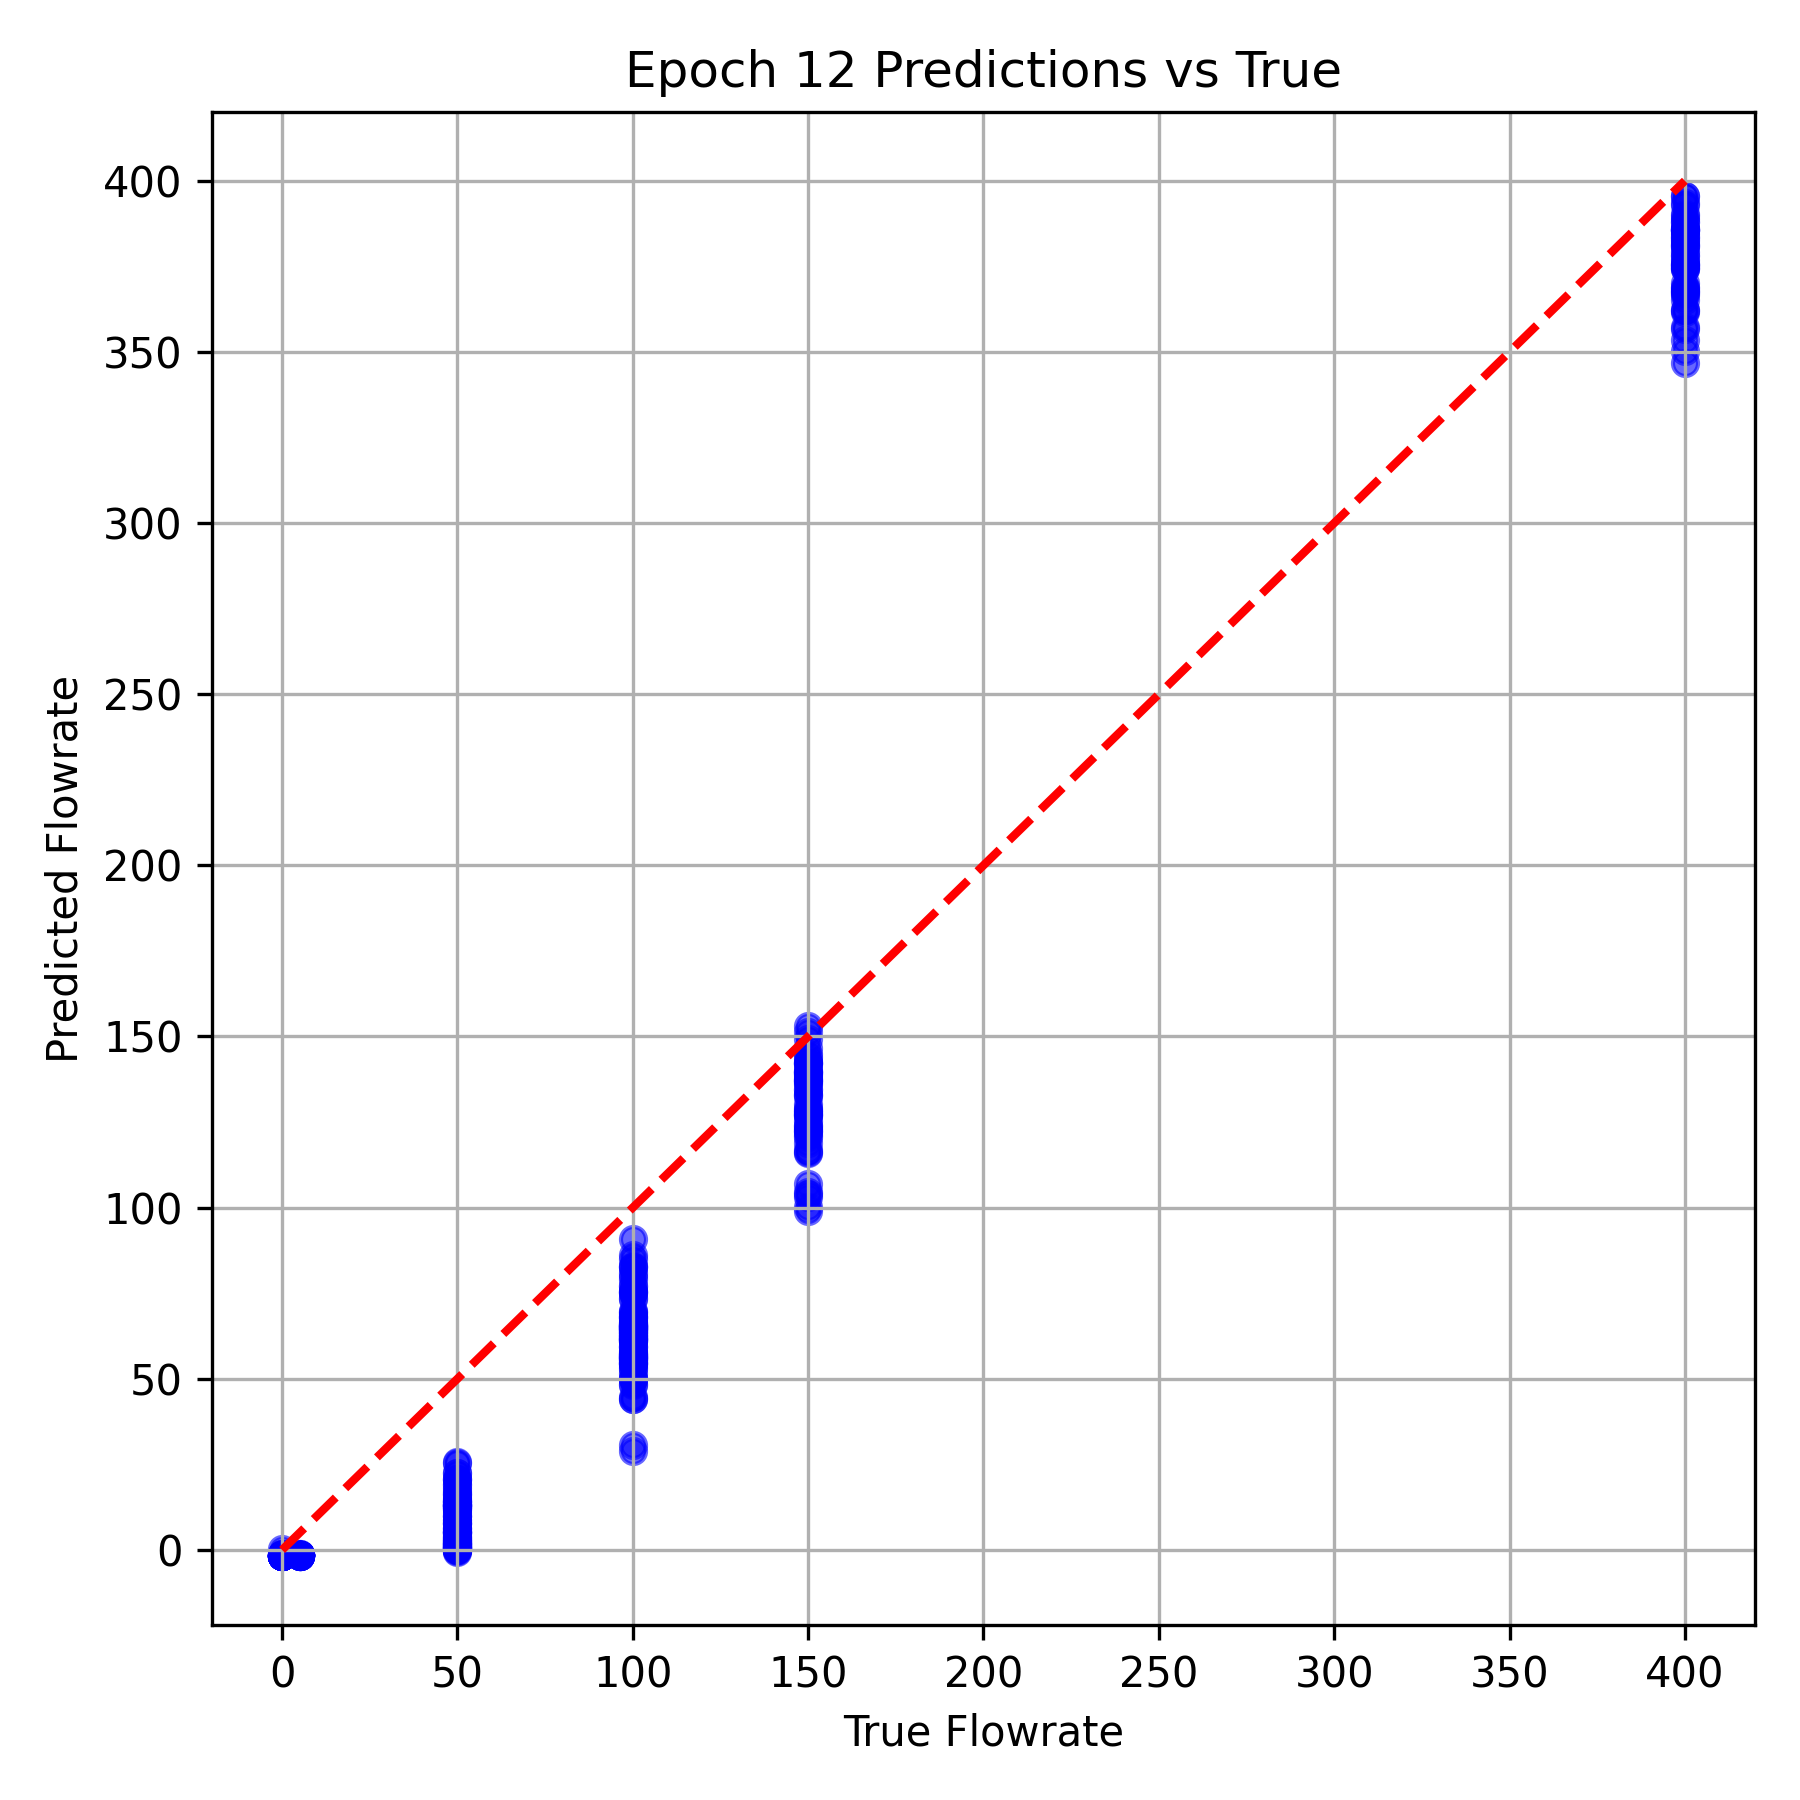

Data behind this chart, as committed beside it:
True Flowrate, Predicted Flowrate
400.0, 375.3
50.0, 13.11
100.0, 53.44
100.0, 54.68
50.0, 1.409
50.0, 14.25
400.0, 370.1
100.0, 75.29
50.0, 0.3624
150.0, 104.6
5.0, -1.622
400.0, 378.4
50.0, 9.949
50.0, 0.7218
100.0, 65.48
400.0, 395.5
150.0, 134.6
0.0, -1.202
0.0, -1.759
5.0, -1.575
150.0, 152.9
5.0, -1.521
400.0, 385.7
100.0, 65.86
100.0, 73.42
100.0, 84.86
100.0, 75.52
400.0, 350.3
400.0, 387.8
50.0, 4.397
5.0, -1.637
100.0, 55.87
50.0, 3.918
100.0, 68.19
0.0, -1.794
50.0, 12.33
150.0, 149.3
100.0, 65.31
100.0, 30.56
400.0, 393
150.0, 139.9
5.0, -1.598
100.0, 61.56
5.0, -1.664
100.0, 65.32
150.0, 138
400.0, 380.8
100.0, 65
50.0, 13.21
50.0, -0.631
5.0, -1.57
100.0, 63.71
150.0, 142.2
150.0, 133.2
50.0, 5.26
100.0, 60.91
50.0, 7.578
400.0, 386
400.0, 376
0.0, -1.7
... 324 more rows
